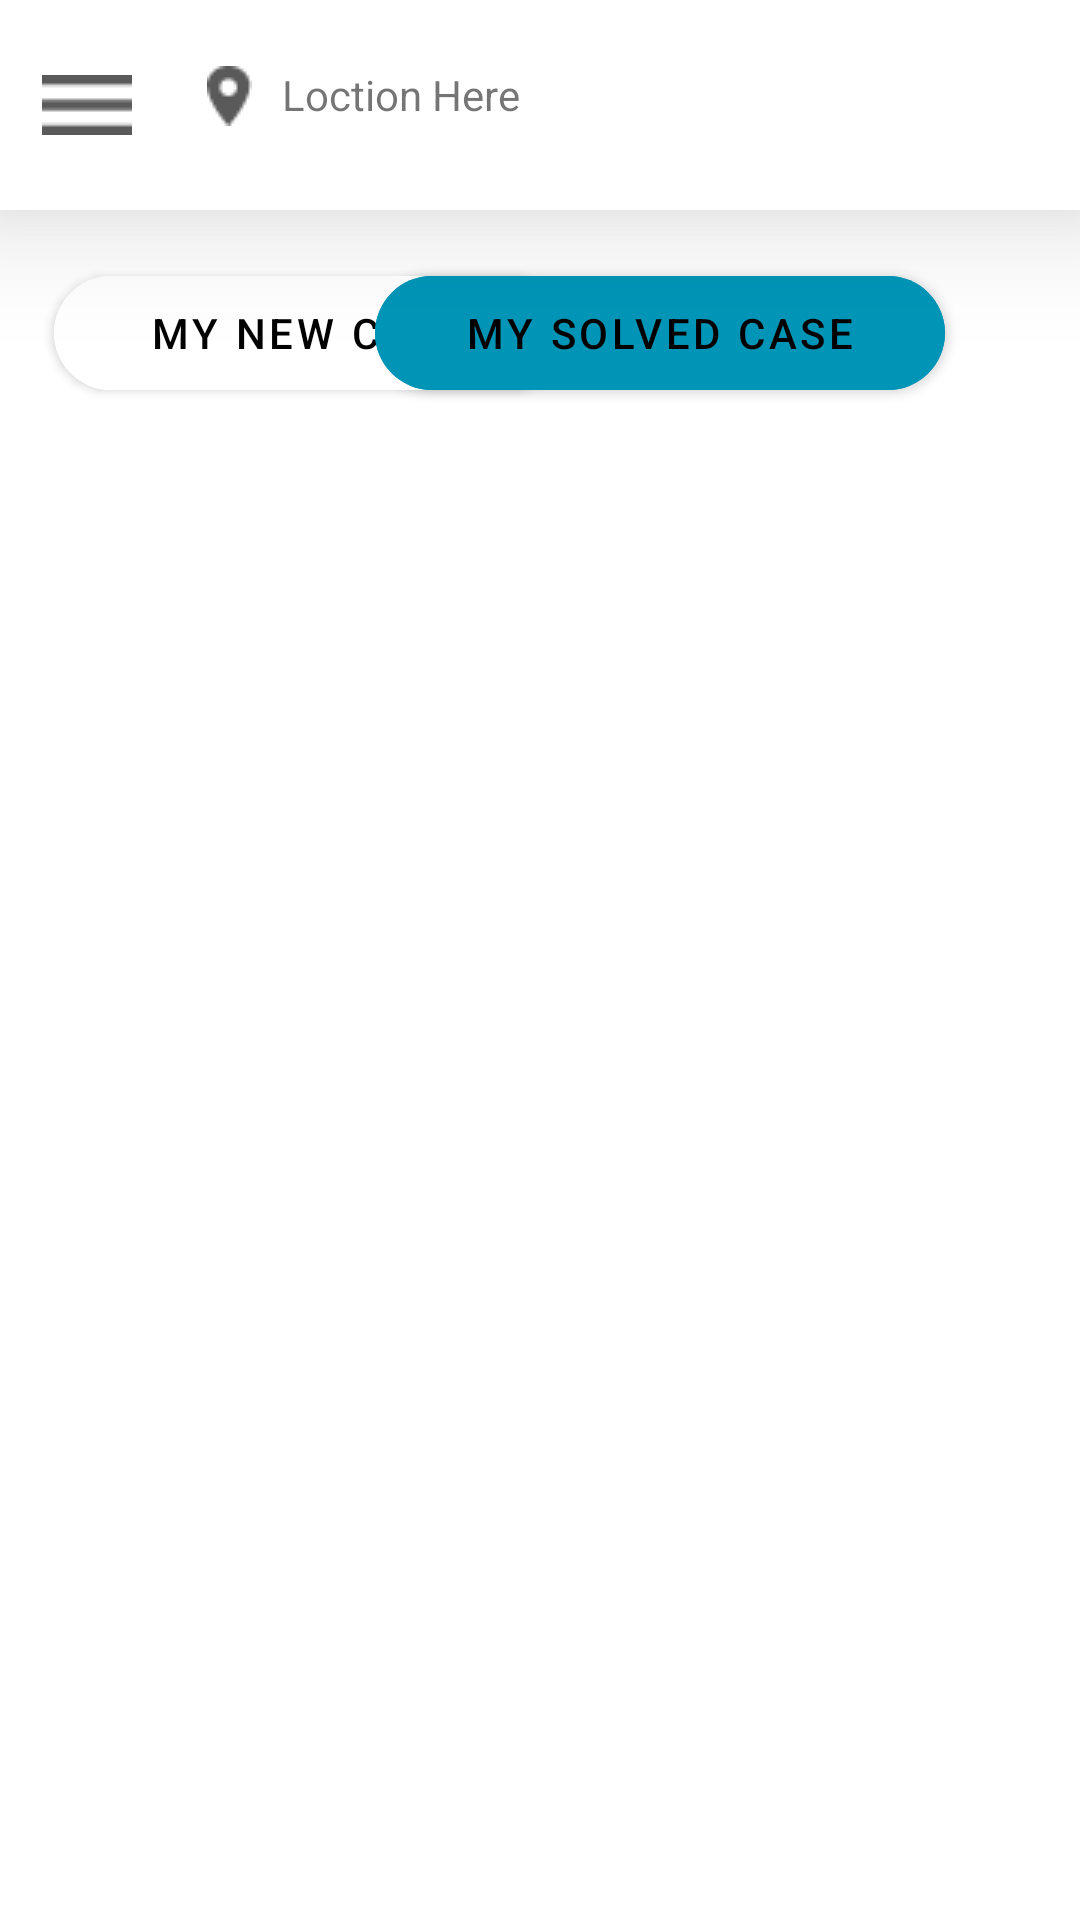

Here is an Android app screen rendered from its layout file. Give the layout XML and the strings, colors and styles it references.
<!-- AndroidManifest.xml: application theme Theme.ArogyaLabSide -->
<!-- res/layout/activity_home_screen2.xml -->
<?xml version="1.0" encoding="utf-8"?>
<RelativeLayout xmlns:android="http://schemas.android.com/apk/res/android"
    xmlns:app="http://schemas.android.com/apk/res-auto"
    xmlns:tools="http://schemas.android.com/tools"
    android:layout_width="match_parent"
    android:layout_height="match_parent"
    tools:context=".HomeScreen2Activity">
    <RelativeLayout
        android:id="@+id/rlHeader"
        android:layout_width="match_parent"
        android:layout_height="70dp"
        android:background="@color/white"
        android:elevation="25dp">

        <ImageView
            android:id="@+id/img_notification"
            android:layout_width="wrap_content"
            android:layout_height="wrap_content"
            android:layout_alignParentEnd="true"
            android:layout_alignParentRight="true"
            android:layout_centerVertical="true"
            android:layout_marginEnd="20dp"
            android:layout_marginRight="20dp"
            android:src="@drawable/notification" />
        <ImageView
            android:id="@+id/img_loction"
            android:layout_width="wrap_content"
            android:layout_height="wrap_content"
            android:layout_marginStart="25dp"
            android:layout_marginLeft="10dp"
            android:layout_marginTop="22dp"
            android:layout_toRightOf="@id/img_menu"
            android:src="@drawable/location" />
        <TextView
            android:id="@+id/Tv_LoctionHere"
            android:layout_width="wrap_content"
            android:layout_height="wrap_content"
            android:layout_marginStart="10dp"
            android:layout_marginLeft="10dp"
            android:layout_marginTop="22dp"
            android:layout_toRightOf="@id/img_loction"
            android:text="Loction Here" />
        <ImageView
            android:id="@+id/img_menu"
            android:layout_width="wrap_content"
            android:layout_height="wrap_content"
            android:layout_centerVertical="true"
            android:layout_marginStart="14dp"
            android:layout_marginLeft="14dp"
            android:src="@drawable/menu" />
    </RelativeLayout>
    <RelativeLayout
        android:id="@+id/Relativematerialbtn"
        android:layout_width="match_parent"
        android:layout_height="wrap_content"
        android:layout_centerHorizontal="true"
        android:layout_below="@id/rlHeader">

        <com.google.android.material.button.MaterialButton
            android:id="@+id/NewCasebtn"
            android:layout_width="170dp"
            android:layout_height="50dp"
            android:layout_marginStart="18dp"
            android:layout_marginLeft="18dp"
            android:layout_marginTop="16dp"
            android:textColor="@color/black"
            android:backgroundTint="#FFFFFF"
            android:text="MY NEW CASE"
            app:cornerRadius="40dp" />
        <com.google.android.material.button.MaterialButton
            android:id="@+id/SolveCaseBtn"
            android:layout_width="190dp"
            android:layout_height="50dp"
            android:layout_alignParentEnd="true"
            android:layout_alignParentRight="true"
            android:layout_marginTop="16dp"
            android:layout_marginEnd="45dp"
            android:layout_marginRight="-53dp"
            android:backgroundTint="#0095B7"

            android:text="MY SOLVED CASE"
            android:textColor="@color/black"
            app:cornerRadius="40dp" />
    </RelativeLayout>




</RelativeLayout>
<!-- resources referenced by this layout -->
<resources>
  <color name="black">#FF000000</color>
  <color name="white">#FFFFFFFF</color>
  <!-- drawable location: png bitmap (drawable, 485 bytes) -->
  <!-- drawable menu: png bitmap (drawable, 156 bytes) -->
  <style name="Theme.ArogyaLabSide" parent="Theme.MaterialComponents.DayNight.NoActionBar">
          
          <item name="colorPrimary">@color/purple_500</item>
          <item name="colorPrimaryVariant">@color/purple_700</item>
          <item name="colorOnPrimary">@color/white</item>
          
          <item name="colorSecondary">@color/teal_200</item>
          <item name="colorSecondaryVariant">@color/teal_700</item>
          <item name="colorOnSecondary">@color/black</item>
          
          <item name="android:statusBarColor" tools:targetApi="l">?attr/colorPrimaryVariant</item>
          
  
      </style>
  <color name="purple_500">#FF03DAC5</color>
  <color name="purple_700">#FF03DAC5</color>
  <color name="teal_200">#FF03DAC5</color>
  <color name="teal_700">#FF018786</color>
</resources>
